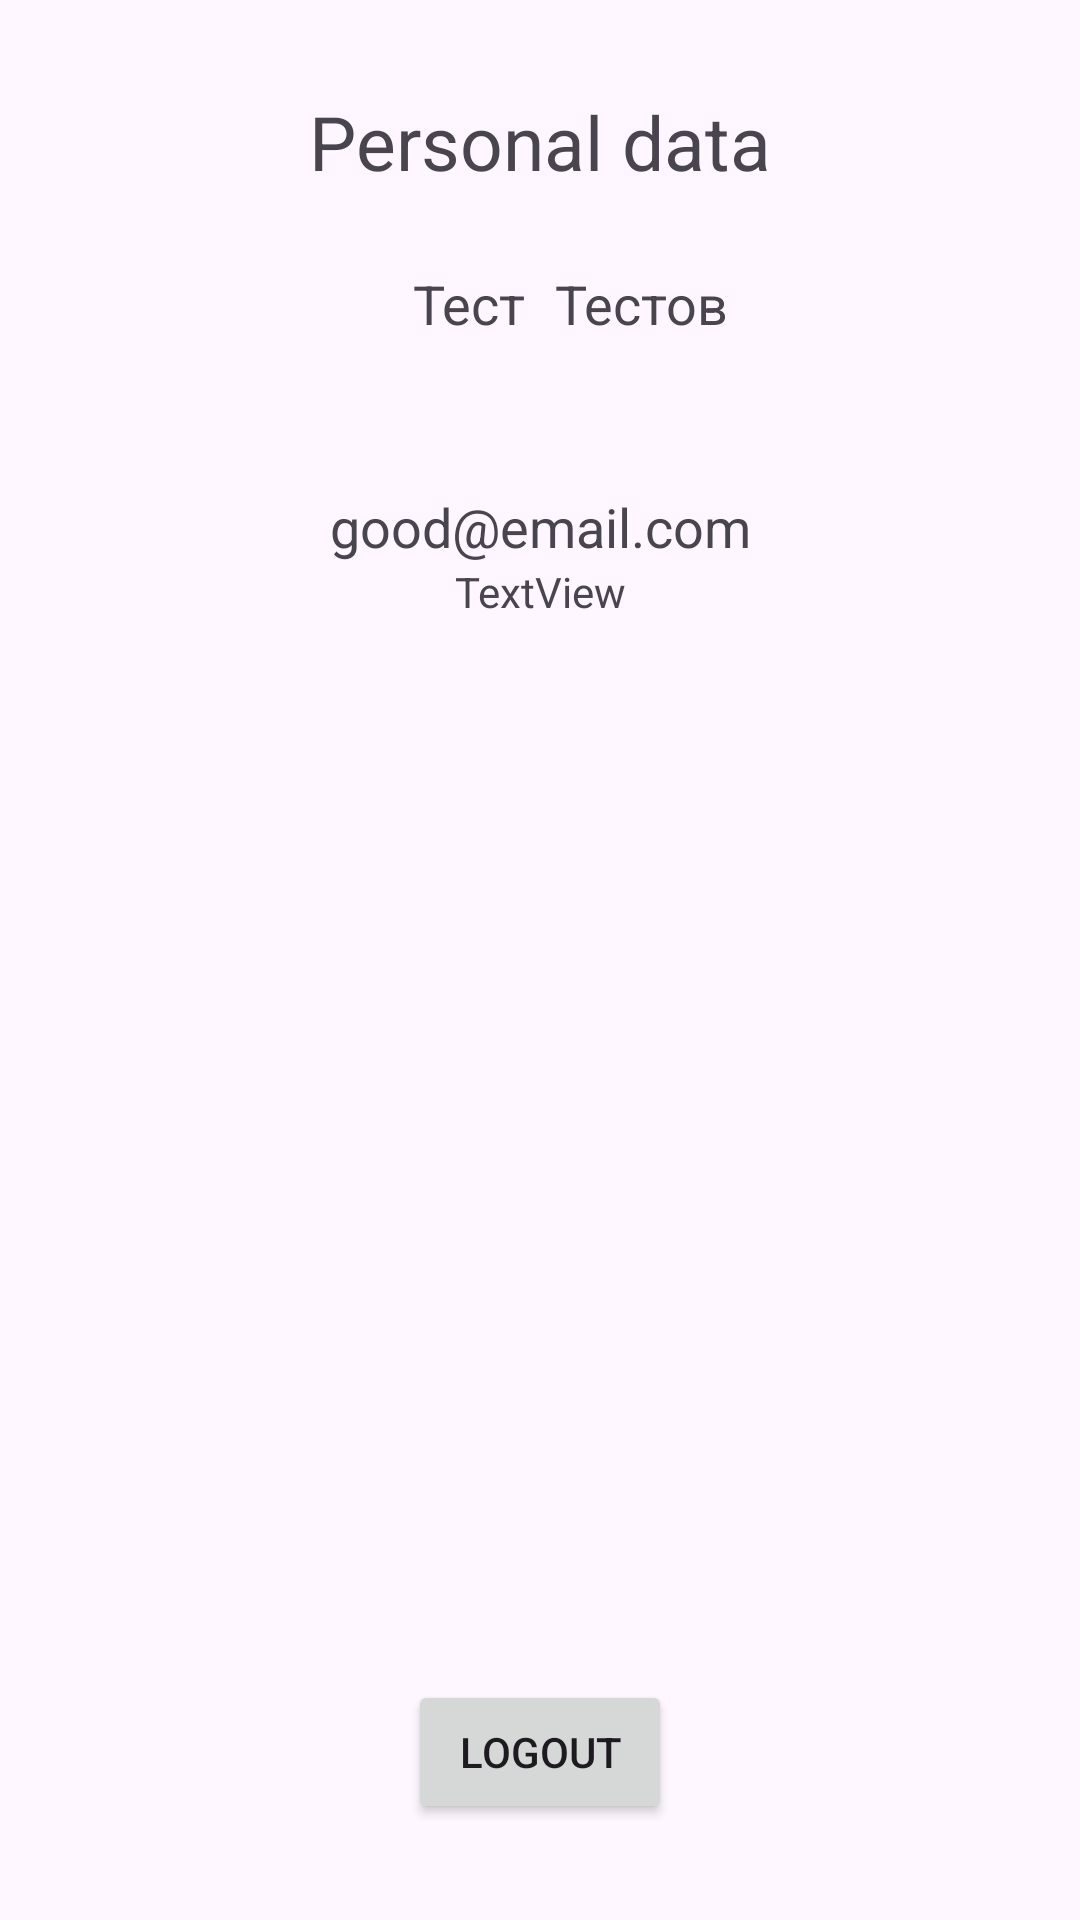

Here is an Android app screen rendered from its layout file. Give the layout XML and the strings, colors and styles it references.
<!-- AndroidManifest.xml: application theme Theme.WashingMachine -->
<!-- res/layout/activity_employee_profile.xml -->
<?xml version="1.0" encoding="utf-8"?>
<androidx.constraintlayout.widget.ConstraintLayout xmlns:android="http://schemas.android.com/apk/res/android"
    xmlns:app="http://schemas.android.com/apk/res-auto"
    xmlns:tools="http://schemas.android.com/tools"
    android:layout_width="match_parent"
    android:layout_height="match_parent"
    tools:context=".presentation.screens.adminprofile.AdminProfileActivity">


    <TextView
        android:id="@+id/textView14"
        android:layout_width="wrap_content"
        android:layout_height="wrap_content"
        android:text="Personal data"
        android:textSize="25sp"
        app:layout_constraintBottom_toTopOf="@+id/guideline14"
        app:layout_constraintEnd_toEndOf="parent"
        app:layout_constraintStart_toStartOf="parent" />

    <androidx.constraintlayout.widget.Guideline
        android:id="@+id/guideline13"
        android:layout_width="wrap_content"
        android:layout_height="wrap_content"
        android:orientation="horizontal"
        app:layout_constraintGuide_percent="0.95" />

    <Button
        android:id="@+id/employeeLogoutButton"
        android:layout_width="wrap_content"
        android:layout_height="wrap_content"
        android:text="Logout"
        app:layout_constraintBottom_toTopOf="@+id/guideline13"
        app:layout_constraintEnd_toEndOf="parent"
        app:layout_constraintHorizontal_bias="0.5"
        app:layout_constraintStart_toStartOf="parent" />

    <androidx.constraintlayout.widget.Guideline
        android:id="@+id/guideline14"
        android:layout_width="wrap_content"
        android:layout_height="wrap_content"
        android:orientation="horizontal"
        app:layout_constraintGuide_percent="0.1" />

    <androidx.constraintlayout.widget.Guideline
        android:id="@+id/guideline15"
        android:layout_width="wrap_content"
        android:layout_height="wrap_content"
        android:orientation="vertical"
        app:layout_constraintGuide_percent="0.5" />

    <ImageView
        android:id="@+id/editEmployeeButton"
        android:layout_width="wrap_content"
        android:layout_height="wrap_content"
        android:layout_marginStart="20dp"
        app:layout_constraintBottom_toTopOf="@+id/guideline14"
        app:layout_constraintStart_toEndOf="@+id/textView14"
        app:layout_constraintTop_toTopOf="@+id/textView14"
        app:srcCompat="@drawable/edit" />

    <androidx.constraintlayout.widget.Guideline
        android:id="@+id/guideline16"
        android:layout_width="wrap_content"
        android:layout_height="wrap_content"
        android:orientation="horizontal"
        app:layout_constraintGuide_percent="0.5" />

    <TextView
        android:id="@+id/employeeName"
        android:layout_width="0dp"
        android:layout_height="wrap_content"
        android:layout_marginStart="16dp"
        android:layout_marginTop="25dp"
        android:layout_marginEnd="5dp"
        android:ellipsize="end"
        android:gravity="right"
        android:singleLine="true"
        android:text="Тест"
        android:textSize="18sp"
        app:layout_constraintEnd_toStartOf="@+id/guideline15"
        app:layout_constraintStart_toStartOf="parent"
        app:layout_constraintTop_toTopOf="@+id/guideline14" />

    <TextView
        android:id="@+id/employeeSurname"
        android:layout_width="0dp"
        android:layout_height="wrap_content"
        android:layout_marginStart="5dp"
        android:layout_marginTop="25dp"
        android:layout_marginEnd="16dp"
        android:ellipsize="end"
        android:gravity="start"
        android:singleLine="true"
        android:text="Тестов"
        android:textSize="18sp"
        app:layout_constraintEnd_toEndOf="parent"
        app:layout_constraintStart_toStartOf="@+id/guideline15"
        app:layout_constraintTop_toTopOf="@+id/guideline14" />

    <TextView
        android:id="@+id/employeeEmail"
        android:layout_width="wrap_content"
        android:layout_height="wrap_content"
        android:layout_marginTop="50dp"
        android:text="good@email.com"
        android:textSize="18sp"
        app:layout_constraintEnd_toEndOf="parent"
        app:layout_constraintHorizontal_bias="0.5"
        app:layout_constraintStart_toStartOf="parent"
        app:layout_constraintTop_toBottomOf="@+id/employeeName" />

    <TextView
        android:id="@+id/employeeDormitory"
        android:layout_width="wrap_content"
        android:layout_height="wrap_content"
        android:text="TextView"
        app:layout_constraintEnd_toEndOf="parent"
        app:layout_constraintHorizontal_bias="0.5"
        app:layout_constraintStart_toStartOf="parent"
        app:layout_constraintTop_toBottomOf="@+id/employeeEmail" />

</androidx.constraintlayout.widget.ConstraintLayout>
<!-- resources referenced by this layout -->
<resources>
  <style name="Theme.WashingMachine" parent="Base.Theme.WashingMachine" />
  <style name="Base.Theme.WashingMachine" parent="Theme.Material3.DayNight.NoActionBar">
          
          
  
          <item name="android:windowTranslucentStatus">true</item>
      </style>
</resources>
